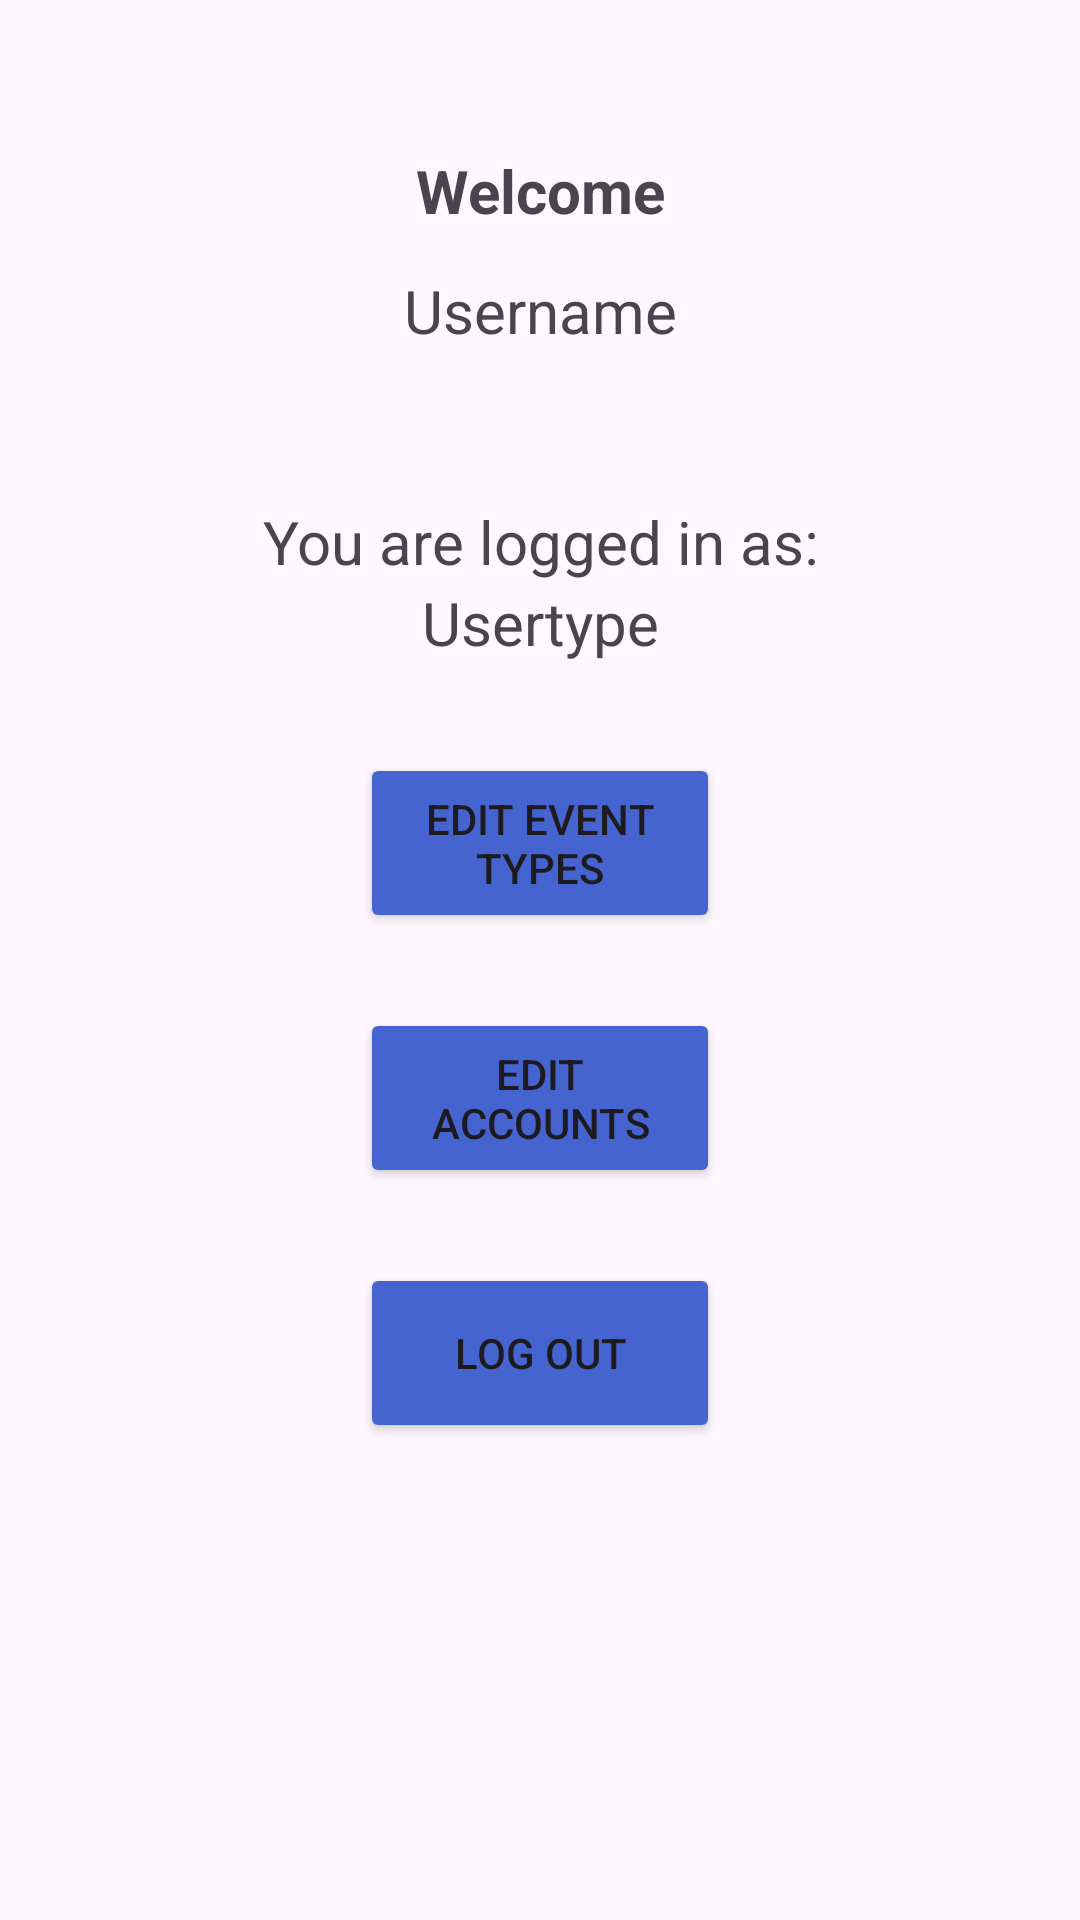

Here is an Android app screen rendered from its layout file. Give the layout XML and the strings, colors and styles it references.
<!-- AndroidManifest.xml: application theme Theme.ProjectCyclingMobileApp -->
<!-- res/layout/activity_admin.xml -->
<?xml version="1.0" encoding="utf-8"?>
<androidx.constraintlayout.widget.ConstraintLayout xmlns:android="http://schemas.android.com/apk/res/android"
    xmlns:app="http://schemas.android.com/apk/res-auto"
    xmlns:tools="http://schemas.android.com/tools"
    style="@style/LinearLayout"
    tools:context=".Welcome">

    <LinearLayout
        android:layout_width="match_parent"
        android:layout_height="match_parent"
        android:orientation="vertical"
        tools:layout_editor_absoluteX="-62dp"
        tools:layout_editor_absoluteY="111dp">

        <Space
            android:layout_width="match_parent"
            android:layout_height="50dp" />

        <TextView
            android:id="@+id/WelcomeMessage"
            android:layout_width="match_parent"
            android:layout_height="40dp"
            android:text="Welcome"
            android:textAlignment="center"
            android:textSize="20dp"
            android:textStyle="bold" />

        <TextView
            android:id="@+id/UserName"
            android:layout_width="match_parent"
            android:layout_height="wrap_content"
            android:text="Username"
            android:textAlignment="center"
            android:textSize="20dp" />

        <Space
            android:layout_width="match_parent"
            android:layout_height="50dp" />

        <TextView
            android:id="@+id/LoginMessage"
            android:layout_width="match_parent"
            android:layout_height="wrap_content"
            android:text="You are logged in as:"
            android:textAlignment="center"
            android:textSize="20dp" />

        <TextView
            android:id="@+id/UserType"
            android:layout_width="match_parent"
            android:layout_height="wrap_content"
            android:text="Usertype"
            android:textAlignment="center"
            android:textSize="20dp" />

        <Space
            android:layout_width="match_parent"
            android:layout_height="30dp" />

        <Button
            android:id="@+id/AddEventType"
            android:layout_width="120dp"
            android:layout_height="60dp"
            android:layout_gravity="center"
            android:backgroundTint="#4664CF"
            android:text="@string/Edit_Event_Types"
            app:iconTint="#E12222" />

        <Space
            android:layout_width="match_parent"
            android:layout_height="25dp" />

        <Button
            android:id="@+id/EditAccounts"
            android:layout_width="120dp"
            android:layout_height="60dp"
            android:layout_gravity="center"
            android:backgroundTint="#4664CF"
            android:text="Edit Accounts" />

        <Space
            android:layout_width="match_parent"
            android:layout_height="25dp" />

        <Button
            android:id="@+id/LogOutButton"
            android:layout_width="120dp"
            android:layout_height="60dp"
            android:layout_gravity="center"
            android:backgroundTint="#4664CF"
            android:text="Log Out"
            app:iconTint="#E12222" />

    </LinearLayout>
</androidx.constraintlayout.widget.ConstraintLayout>
<!-- resources referenced by this layout -->
<resources>
  <string name="Edit_Event_Types">Edit Event Types</string>
  <style name="Theme.ProjectCyclingMobileApp" parent="Base.Theme.ProjectCyclingMobileApp" />
  <style name="Base.Theme.ProjectCyclingMobileApp" parent="Theme.Material3.DayNight.NoActionBar">
          
          
      </style>
</resources>
